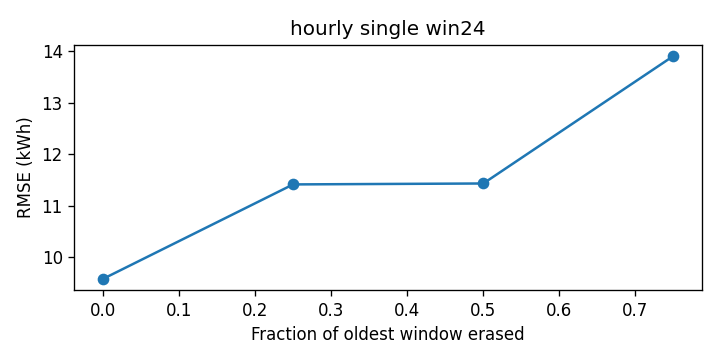

Data behind this chart, as committed beside it:
cutoff, rmse_kwh
0.0, 9.571
0.25, 11.41
0.5, 11.43
0.75, 13.91
